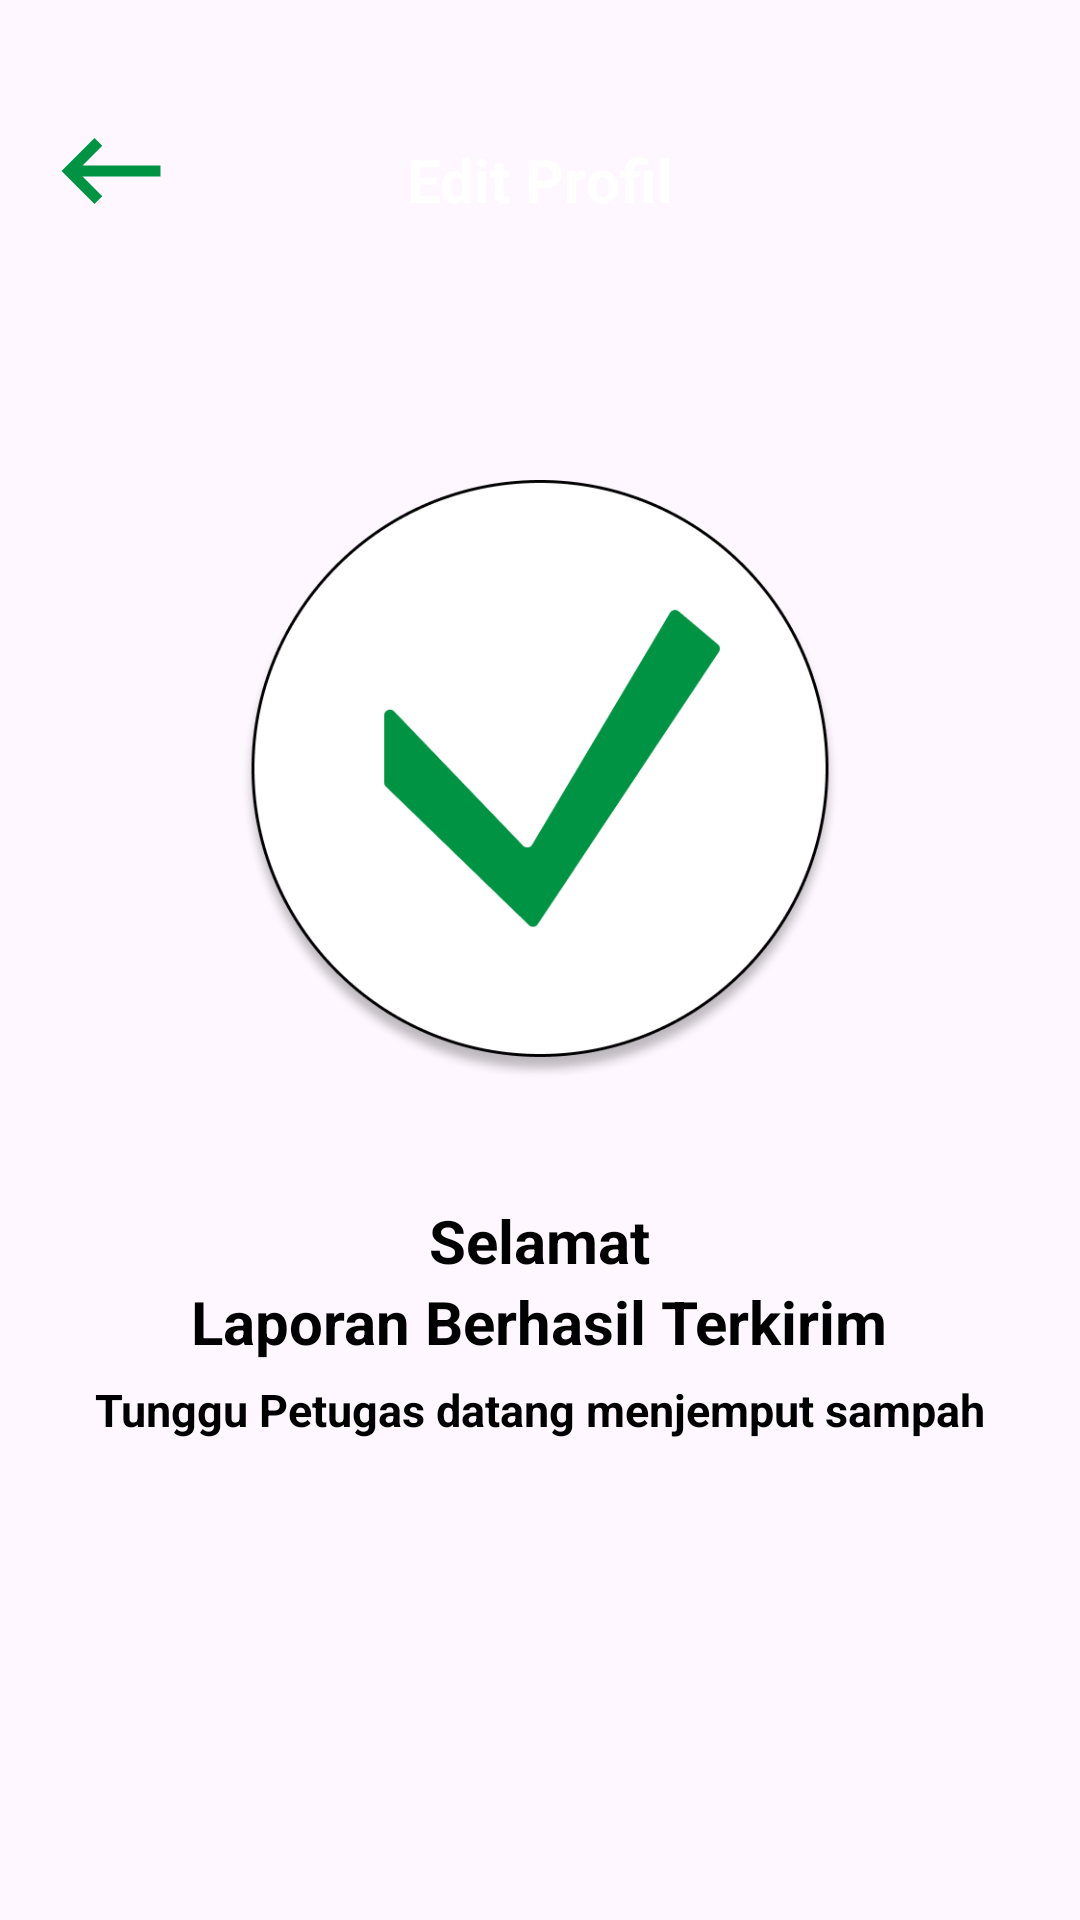

Android layout source for this screen:
<!-- AndroidManifest.xml: application theme Theme.NukerTrash -->
<!-- res/layout/fragment_jual_sampah_berhasil.xml -->
<?xml version="1.0" encoding="utf-8"?>
<androidx.constraintlayout.widget.ConstraintLayout
    xmlns:android="http://schemas.android.com/apk/res/android"
    xmlns:tools="http://schemas.android.com/tools"
    xmlns:app="http://schemas.android.com/apk/res-auto"
    android:layout_width="match_parent"
    android:layout_height="match_parent"
    tools:context=".view.masyarakat.jualsampah.JualSampahBerhasilFragment">


    <FrameLayout
        android:id="@+id/frameLayout"
        android:layout_width="match_parent"
        android:layout_height="120dp"
        app:layout_constraintEnd_toEndOf="parent"
        app:layout_constraintStart_toStartOf="parent"
        app:layout_constraintTop_toTopOf="parent">

        <RelativeLayout
            android:layout_width="match_parent"
            android:layout_height="match_parent"
            android:layout_marginStart="15dp"
            android:layout_marginEnd="15dp">

            <ImageView
                android:id="@+id/btnBack"
                android:layout_width="wrap_content"
                android:layout_height="wrap_content"
                android:layout_marginTop="35dp"
                android:src="@drawable/baseline_keyboard_backspace_24" />

            <TextView
                android:layout_width="wrap_content"
                android:layout_height="wrap_content"
                android:layout_centerHorizontal="true"
                android:layout_centerVertical="true"
                android:text="Edit Profil"
                android:textColor="@color/white"
                android:textSize="20sp"
                android:textStyle="bold" />

        </RelativeLayout>


    </FrameLayout>

    <ScrollView
        android:layout_marginStart="30dp"
        android:layout_marginEnd="30dp"
        android:layout_marginTop="160dp"
        android:layout_width="match_parent"
        android:layout_height="match_parent">

        <LinearLayout
            android:orientation="vertical"
            android:gravity="center"
            android:layout_width="match_parent"
            android:layout_height="match_parent">

            <ImageView
                android:layout_width="200dp"
                android:layout_height="200dp"
                android:src="@drawable/check_list"

                />

            <TextView
                android:layout_marginTop="40dp"
                android:layout_width="wrap_content"
                android:layout_height="wrap_content"
                android:text="Selamat"
                android:textSize="20sp"
                android:textStyle="bold"
                android:textColor="@color/black"


                />
            <TextView
                android:layout_width="wrap_content"
                android:layout_height="wrap_content"
                android:text="Laporan Berhasil Terkirim"
                android:textSize="20sp"
                android:textStyle="bold"
                android:textColor="@color/black"


                />



        </LinearLayout>



    </ScrollView>


    <TextView
        android:id="@+id/greeting"
        android:layout_width="match_parent"
        android:layout_height="wrap_content"
        android:text="Tunggu Petugas datang menjemput sampah"
        android:textAlignment="center"
        android:textColor="@color/black"
        android:textSize="15sp"
        android:textStyle="bold"
        android:layout_marginBottom="30dp"
        app:layout_constraintBottom_toTopOf="@+id/imageView2" />

    <ImageView
        android:id="@+id/imageView2"
        android:layout_width="88dp"
        android:layout_height="100dp"
        android:layout_gravity="center"
        android:layout_marginBottom="30dp"
        android:src="@drawable/logo"
        app:layout_constraintBottom_toBottomOf="parent"
        app:layout_constraintEnd_toEndOf="parent"
        app:layout_constraintStart_toStartOf="parent" />

</androidx.constraintlayout.widget.ConstraintLayout>
<!-- resources referenced by this layout -->
<resources>
  <!-- drawable baseline_keyboard_backspace_24 (drawable) -->
  <vector android:autoMirrored="true"
      android:height="44dp"
      android:tint="#009343"
      android:viewportHeight="24"
      android:viewportWidth="24"
      android:width="44dp"
      xmlns:android="http://schemas.android.com/apk/res/android">
  
      <path android:fillColor="@android:color/white"
          android:pathData="M21,11H6.83l3.58,-3.59L9,6l-6,6 6,6 1.41,-1.41L6.83,13H21z"/>
  </vector>
  <!-- drawable check_list: png bitmap (drawable, 51574 bytes) -->
  <style name="Theme.NukerTrash" parent="Base.Theme.NukerTrash" />
  <style name="Base.Theme.NukerTrash" parent="Theme.Material3.Light.NoActionBar">
          
          
          <item name="android:statusBarColor">@color/white</item>
          <item name="android:windowLightStatusBar">true</item>
      </style>
  <!-- not gathered from this repository: default colours our renderer supplied (Android Studio template values) -->
  <color name="black">#FF000000</color>
  <color name="white">#FFFFFFFF</color>
</resources>
